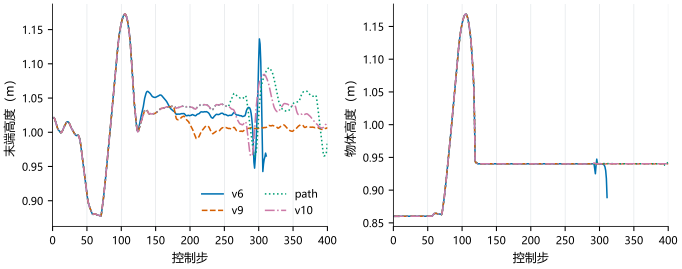

The file beside this chart, header and first rows:
panel, series, x, y, low, high, n
eef_z_m, v6, 1.0, 1.021, , , 
eef_z_m, v6, 2.0, 1.021, , , 
eef_z_m, v6, 3.0, 1.02, , , 
eef_z_m, v6, 4.0, 1.017, , , 
eef_z_m, v6, 5.0, 1.014, , , 
eef_z_m, v6, 6.0, 1.01, , , 
eef_z_m, v6, 7.0, 1.007, , , 
eef_z_m, v6, 8.0, 1.004, , , 
eef_z_m, v6, 9.0, 1.003, , , 
eef_z_m, v6, 10.0, 1.002, , , 
eef_z_m, v6, 11.0, 1, , , 
eef_z_m, v6, 12.0, 0.9993, , , 
eef_z_m, v6, 13.0, 0.9998, , , 
eef_z_m, v6, 14.0, 1.001, , , 
eef_z_m, v6, 15.0, 1.003, , , 
eef_z_m, v6, 16.0, 1.006, , , 
eef_z_m, v6, 17.0, 1.008, , , 
eef_z_m, v6, 18.0, 1.01, , , 
eef_z_m, v6, 19.0, 1.012, , , 
eef_z_m, v6, 20.0, 1.014, , , 
eef_z_m, v6, 21.0, 1.015, , , 
eef_z_m, v6, 22.0, 1.015, , , 
eef_z_m, v6, 23.0, 1.015, , , 
eef_z_m, v6, 24.0, 1.014, , , 
eef_z_m, v6, 25.0, 1.012, , , 
eef_z_m, v6, 26.0, 1.009, , , 
eef_z_m, v6, 27.0, 1.007, , , 
eef_z_m, v6, 28.0, 1.005, , , 
eef_z_m, v6, 29.0, 1.004, , , 
eef_z_m, v6, 30.0, 1.002, , , 
eef_z_m, v6, 31.0, 0.9995, , , 
eef_z_m, v6, 32.0, 0.9979, , , 
eef_z_m, v6, 33.0, 0.9965, , , 
eef_z_m, v6, 34.0, 0.9955, , , 
eef_z_m, v6, 35.0, 0.9951, , , 
eef_z_m, v6, 36.0, 0.9956, , , 
eef_z_m, v6, 37.0, 0.9958, , , 
eef_z_m, v6, 38.0, 0.9946, , , 
eef_z_m, v6, 39.0, 0.992, , , 
eef_z_m, v6, 40.0, 0.9879, , , 
eef_z_m, v6, 41.0, 0.9814, , , 
eef_z_m, v6, 42.0, 0.9735, , , 
eef_z_m, v6, 43.0, 0.9655, , , 
eef_z_m, v6, 44.0, 0.9576, , , 
eef_z_m, v6, 45.0, 0.9495, , , 
eef_z_m, v6, 46.0, 0.9417, , , 
eef_z_m, v6, 47.0, 0.9337, , , 
eef_z_m, v6, 48.0, 0.9255, , , 
eef_z_m, v6, 49.0, 0.9172, , , 
eef_z_m, v6, 50.0, 0.9094, , , 
eef_z_m, v6, 51.0, 0.9025, , , 
eef_z_m, v6, 52.0, 0.8971, , , 
eef_z_m, v6, 53.0, 0.8934, , , 
eef_z_m, v6, 54.0, 0.8905, , , 
eef_z_m, v6, 55.0, 0.8878, , , 
eef_z_m, v6, 56.0, 0.8853, , , 
eef_z_m, v6, 57.0, 0.8825, , , 
eef_z_m, v6, 58.0, 0.8805, , , 
eef_z_m, v6, 59.0, 0.88, , , 
eef_z_m, v6, 60.0, 0.8807, , , 
... 2,962 more rows
